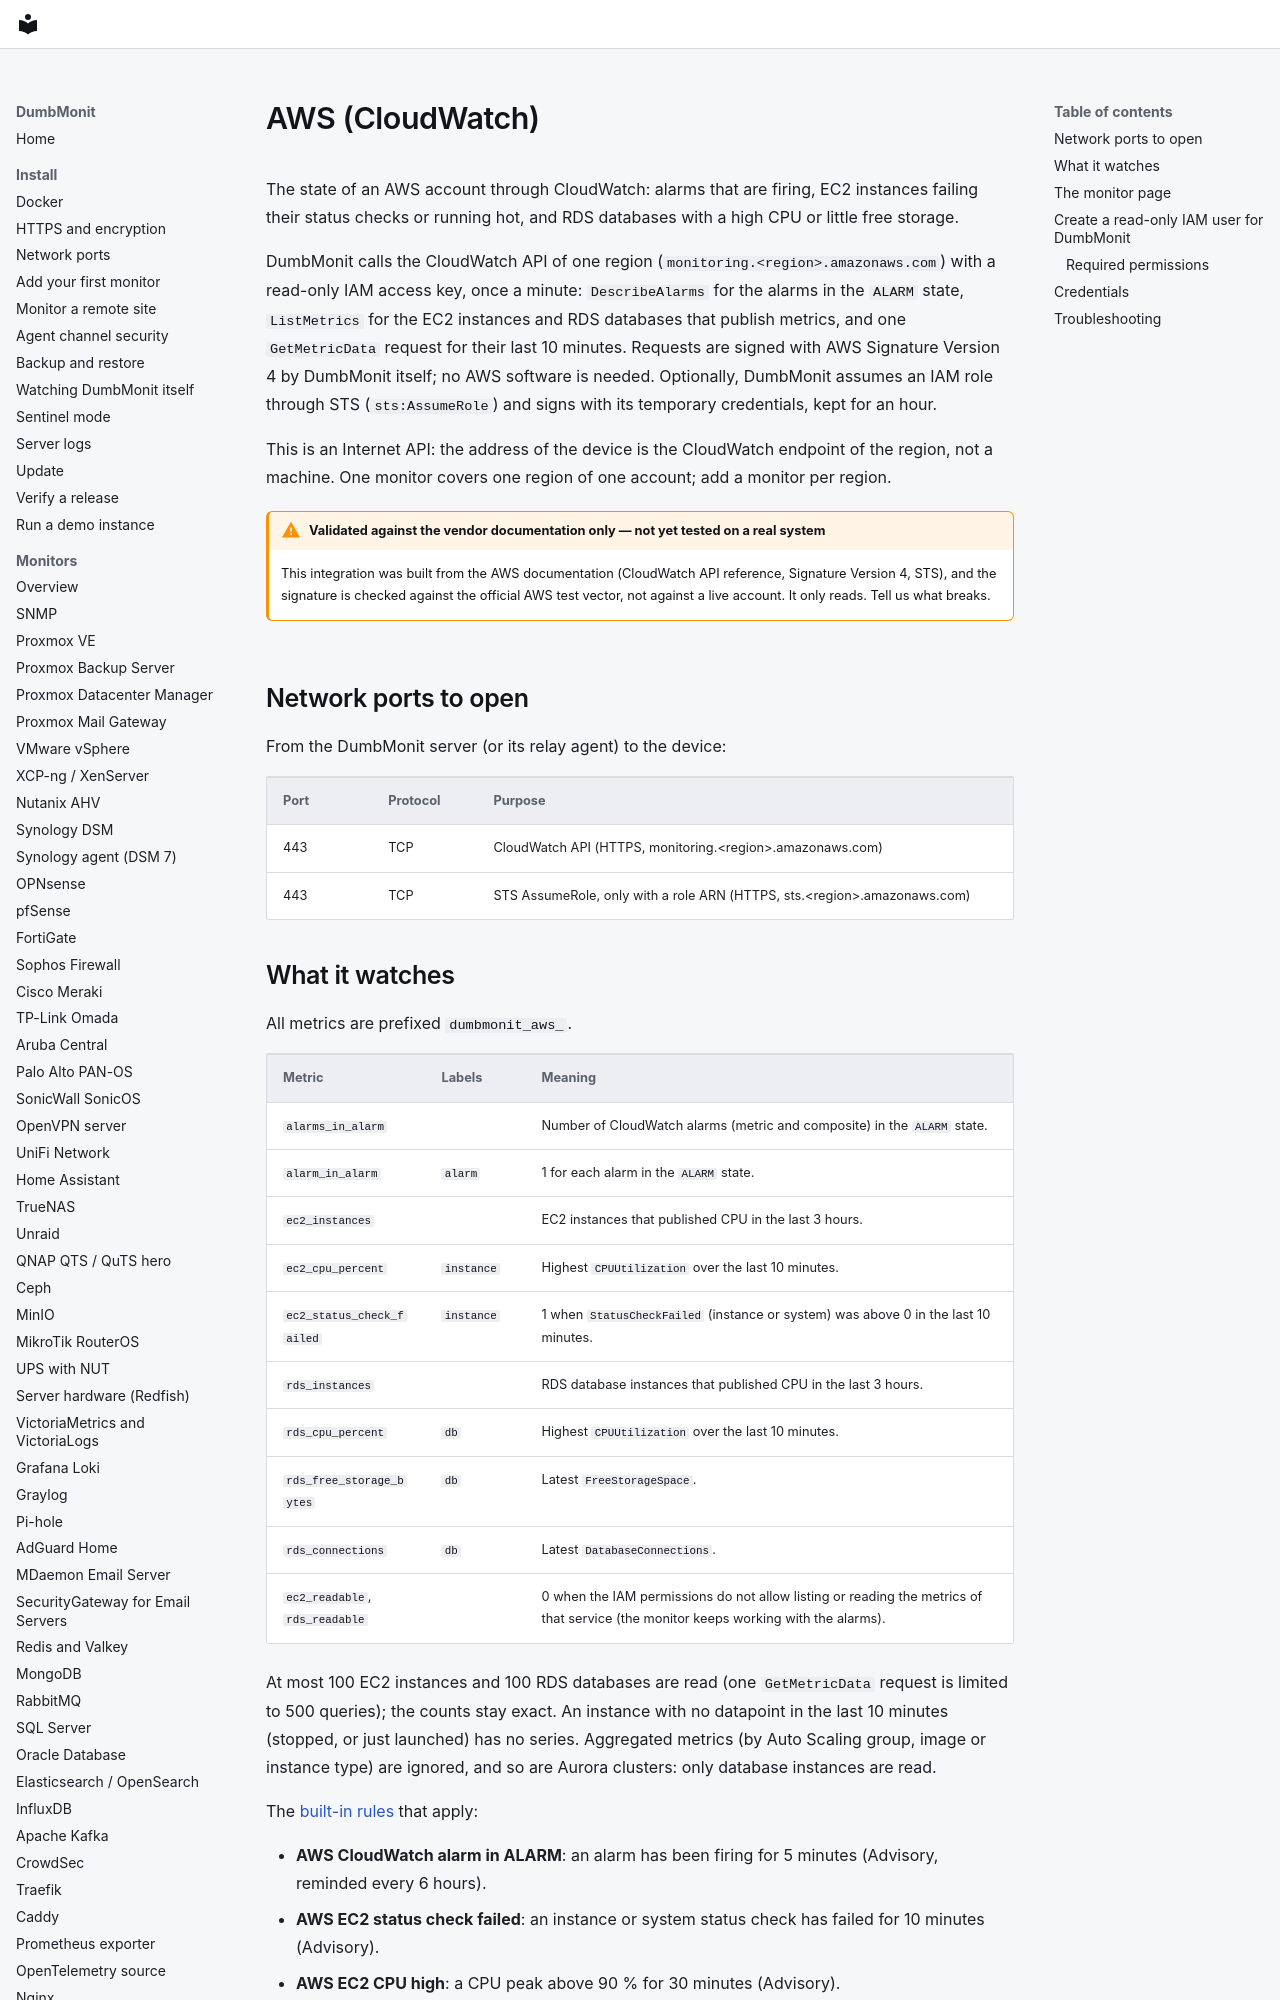

repository: laupernoe/dumbmonit · page: devices/aws/index.html · generator: mkdocs

# AWS (CloudWatch)

The state of an AWS account through CloudWatch: alarms that are firing, EC2
instances failing their status checks or running hot, and RDS databases with
a high CPU or little free storage.

DumbMonit calls the CloudWatch API of one region (`monitoring.<region>.amazonaws.com`)
with a read-only IAM access key, once a minute: `DescribeAlarms` for the
alarms in the `ALARM` state, `ListMetrics` for the EC2 instances and RDS
databases that publish metrics, and one `GetMetricData` request for their
last 10 minutes. Requests are signed with AWS Signature Version 4 by DumbMonit
itself; no AWS software is needed. Optionally, DumbMonit assumes an IAM role
through STS (`sts:AssumeRole`) and signs with its temporary credentials, kept
for an hour.

This is an Internet API: the address of the device is the CloudWatch endpoint
of the region, not a machine. One monitor covers one region of one account;
add a monitor per region.

!!! warning "Validated against the vendor documentation only — not yet tested on a real system"

    This integration was built from the AWS documentation (CloudWatch API
    reference, Signature Version 4, STS), and the signature is checked
    against the official AWS test vector, not against a live account. It only
    reads. Tell us what breaks.

## Network ports to open

From the DumbMonit server (or its relay agent) to the device:

| Port | Protocol | Purpose |
|---|---|---|
| 443 | TCP | CloudWatch API (HTTPS, monitoring.&lt;region&gt;.amazonaws.com) |
| 443 | TCP | STS AssumeRole, only with a role ARN (HTTPS, sts.&lt;region&gt;.amazonaws.com) |
